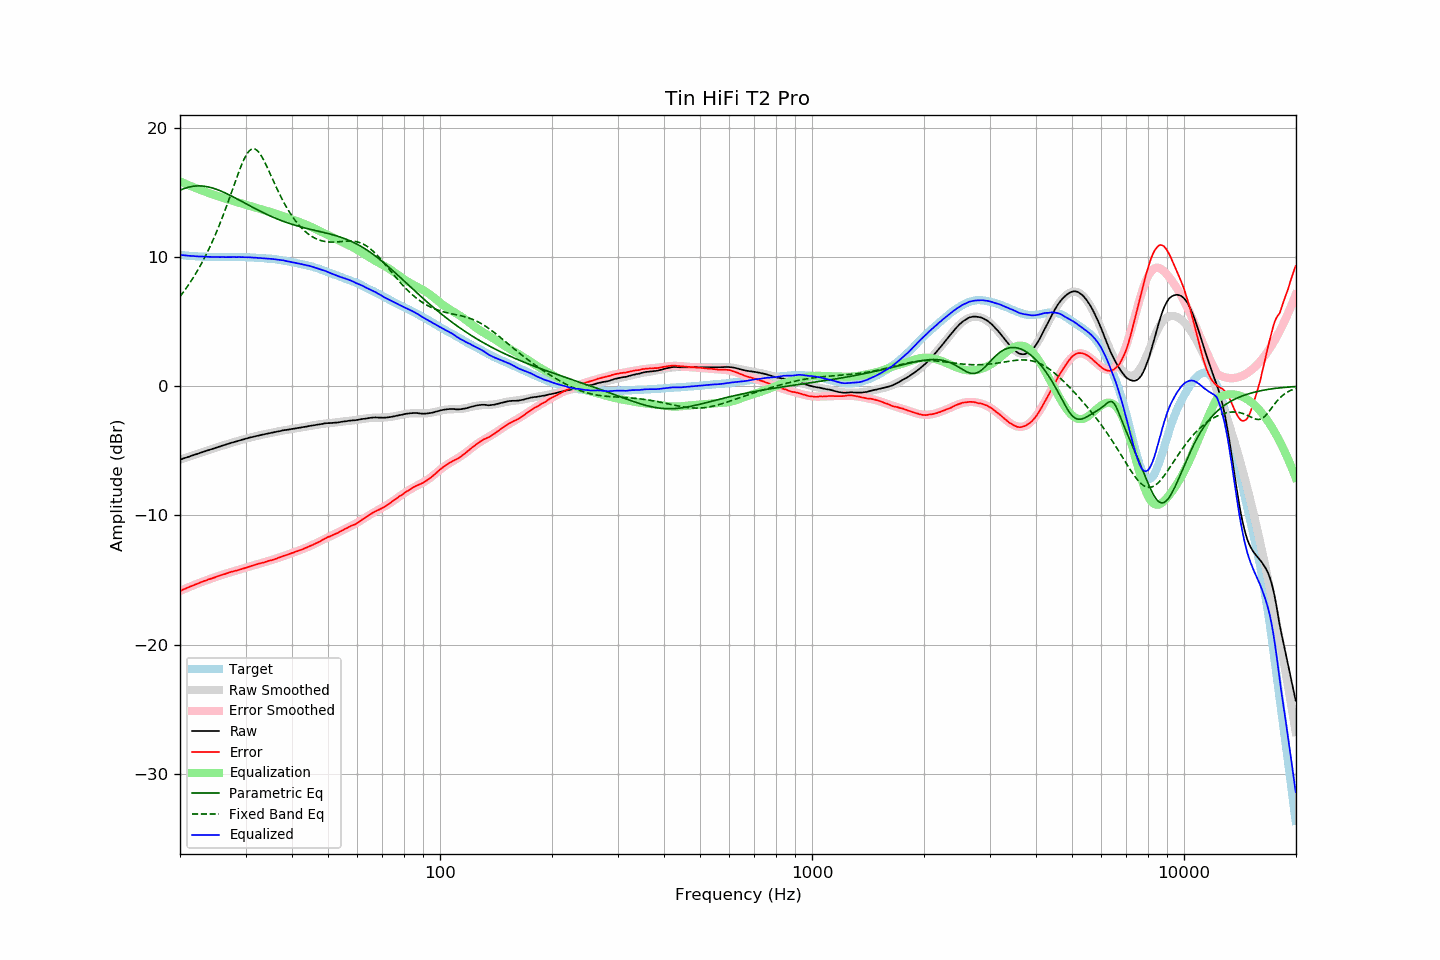

Values plotted in this chart, from the file beside it:
frequency, raw, error, smoothed, error_smoothed, equalization, parametric_eq, fixed_band_eq, equalized_raw, equalized_smoothed, target
20.00, -5.69, -15.84, -5.69, -15.84, 15.84, 15.15, 6.93, 10.16, 10.16, 10.16
20.20, -5.65, -15.79, -5.64, -15.79, 15.79, 15.21, 7.09, 10.14, 10.14, 10.14
20.40, -5.59, -15.73, -5.60, -15.73, 15.73, 15.26, 7.26, 10.14, 10.13, 10.13
20.61, -5.56, -15.68, -5.56, -15.68, 15.68, 15.31, 7.43, 10.12, 10.12, 10.12
20.81, -5.51, -15.62, -5.52, -15.62, 15.62, 15.35, 7.61, 10.11, 10.11, 10.10
21.02, -5.48, -15.57, -5.47, -15.57, 15.57, 15.38, 7.78, 10.09, 10.10, 10.09
21.23, -5.44, -15.52, -5.43, -15.52, 15.52, 15.41, 7.97, 10.08, 10.09, 10.08
21.44, -5.38, -15.47, -5.39, -15.47, 15.47, 15.44, 8.16, 10.08, 10.08, 10.09
21.66, -5.35, -15.41, -5.35, -15.41, 15.41, 15.46, 8.35, 10.07, 10.07, 10.07
21.87, -5.30, -15.37, -5.30, -15.36, 15.36, 15.48, 8.55, 10.06, 10.06, 10.07
22.09, -5.26, -15.31, -5.26, -15.31, 15.31, 15.49, 8.76, 10.05, 10.05, 10.05
22.31, -5.22, -15.27, -5.22, -15.27, 15.27, 15.49, 8.97, 10.04, 10.04, 10.05
22.54, -5.19, -15.22, -5.18, -15.22, 15.22, 15.50, 9.19, 10.03, 10.04, 10.03
22.76, -5.14, -15.17, -5.14, -15.17, 15.17, 15.49, 9.41, 10.04, 10.03, 10.03
22.99, -5.10, -15.12, -5.10, -15.12, 15.12, 15.48, 9.64, 10.03, 10.03, 10.02
23.22, -5.06, -15.07, -5.06, -15.08, 15.08, 15.47, 9.87, 10.02, 10.02, 10.01
23.45, -5.02, -15.03, -5.02, -15.03, 15.03, 15.45, 10.12, 10.02, 10.01, 10.02
23.69, -4.98, -14.98, -4.98, -14.99, 14.99, 15.43, 10.37, 10.01, 10.01, 10.01
23.92, -4.93, -14.93, -4.94, -14.94, 14.94, 15.40, 10.62, 10.01, 10.00, 10.00
24.16, -4.89, -14.90, -4.89, -14.90, 14.90, 15.37, 10.89, 10.00, 10.00, 10.01
24.40, -4.85, -14.86, -4.85, -14.85, 14.85, 15.34, 11.16, 10.00, 10.00, 10.00
24.65, -4.82, -14.82, -4.81, -14.81, 14.81, 15.30, 11.44, 9.99, 10.00, 10.00
24.89, -4.77, -14.77, -4.77, -14.77, 14.77, 15.26, 11.72, 9.99, 9.99, 10.00
25.14, -4.73, -14.72, -4.73, -14.72, 14.72, 15.22, 12.02, 9.99, 9.99, 9.99
25.39, -4.69, -14.68, -4.69, -14.68, 14.68, 15.17, 12.32, 9.99, 9.99, 9.99
25.65, -4.66, -14.64, -4.65, -14.64, 14.64, 15.12, 12.63, 9.99, 9.99, 9.99
25.91, -4.61, -14.59, -4.61, -14.60, 14.60, 15.07, 12.95, 9.99, 9.99, 9.98
26.16, -4.56, -14.56, -4.57, -14.56, 14.56, 15.01, 13.27, 9.99, 9.99, 9.99
26.43, -4.54, -14.52, -4.53, -14.52, 14.52, 14.96, 13.60, 9.98, 9.99, 9.99
26.69, -4.50, -14.48, -4.49, -14.48, 14.48, 14.90, 13.94, 9.99, 9.99, 9.99
26.96, -4.46, -14.44, -4.46, -14.44, 14.44, 14.84, 14.28, 9.99, 9.99, 9.98
27.23, -4.42, -14.40, -4.42, -14.40, 14.40, 14.78, 14.63, 9.99, 9.99, 9.98
27.50, -4.38, -14.36, -4.38, -14.37, 14.37, 14.72, 14.98, 9.99, 9.99, 9.98
27.77, -4.34, -14.33, -4.34, -14.33, 14.33, 14.65, 15.34, 9.99, 9.99, 9.99
28.05, -4.31, -14.29, -4.31, -14.30, 14.30, 14.59, 15.69, 9.99, 9.99, 9.98
28.33, -4.28, -14.27, -4.27, -14.26, 14.26, 14.52, 16.04, 9.98, 9.99, 9.99
28.62, -4.24, -14.23, -4.23, -14.22, 14.22, 14.45, 16.38, 9.99, 9.99, 9.99
28.90, -4.20, -14.19, -4.20, -14.19, 14.19, 14.39, 16.72, 9.99, 9.99, 10.00
29.19, -4.17, -14.16, -4.16, -14.15, 14.15, 14.32, 17.03, 9.98, 9.99, 9.99
29.48, -4.13, -14.11, -4.13, -14.11, 14.11, 14.25, 17.33, 9.99, 9.99, 9.99
29.78, -4.10, -14.08, -4.09, -14.07, 14.07, 14.18, 17.60, 9.98, 9.98, 9.99
30.08, -4.06, -14.04, -4.06, -14.04, 14.04, 14.12, 17.84, 9.98, 9.98, 9.98
30.38, -4.03, -14.00, -4.02, -14.00, 14.00, 14.05, 18.03, 9.97, 9.97, 9.97
30.68, -3.99, -13.95, -3.99, -13.96, 13.96, 13.98, 18.19, 9.97, 9.97, 9.97
30.99, -3.96, -13.92, -3.96, -13.92, 13.92, 13.92, 18.30, 9.97, 9.96, 9.96
31.30, -3.93, -13.88, -3.93, -13.88, 13.88, 13.85, 18.36, 9.96, 9.96, 9.96
31.61, -3.90, -13.85, -3.90, -13.84, 13.84, 13.78, 18.36, 9.95, 9.95, 9.95
31.93, -3.87, -13.80, -3.87, -13.81, 13.81, 13.72, 18.32, 9.94, 9.94, 9.93
32.24, -3.83, -13.77, -3.84, -13.77, 13.77, 13.66, 18.23, 9.94, 9.93, 9.93
32.57, -3.81, -13.73, -3.81, -13.73, 13.73, 13.59, 18.10, 9.93, 9.92, 9.92
32.89, -3.79, -13.70, -3.78, -13.70, 13.70, 13.53, 17.93, 9.91, 9.92, 9.91
33.22, -3.76, -13.67, -3.75, -13.66, 13.66, 13.47, 17.73, 9.91, 9.91, 9.91
33.55, -3.74, -13.64, -3.73, -13.63, 13.63, 13.41, 17.51, 9.89, 9.90, 9.90
33.89, -3.71, -13.59, -3.70, -13.59, 13.59, 13.35, 17.26, 9.89, 9.89, 9.89
34.23, -3.68, -13.55, -3.68, -13.56, 13.56, 13.29, 17.00, 9.88, 9.88, 9.87
34.57, -3.65, -13.51, -3.65, -13.52, 13.52, 13.23, 16.73, 9.88, 9.87, 9.87
34.92, -3.63, -13.48, -3.62, -13.48, 13.48, 13.17, 16.46, 9.86, 9.86, 9.85
35.27, -3.60, -13.46, -3.60, -13.45, 13.45, 13.12, 16.18, 9.85, 9.85, 9.86
35.62, -3.58, -13.41, -3.57, -13.41, 13.41, 13.07, 15.91, 9.83, 9.84, 9.84
35.97, -3.55, -13.38, -3.55, -13.37, 13.37, 13.01, 15.63, 9.82, 9.82, 9.83
... 635 more rows
